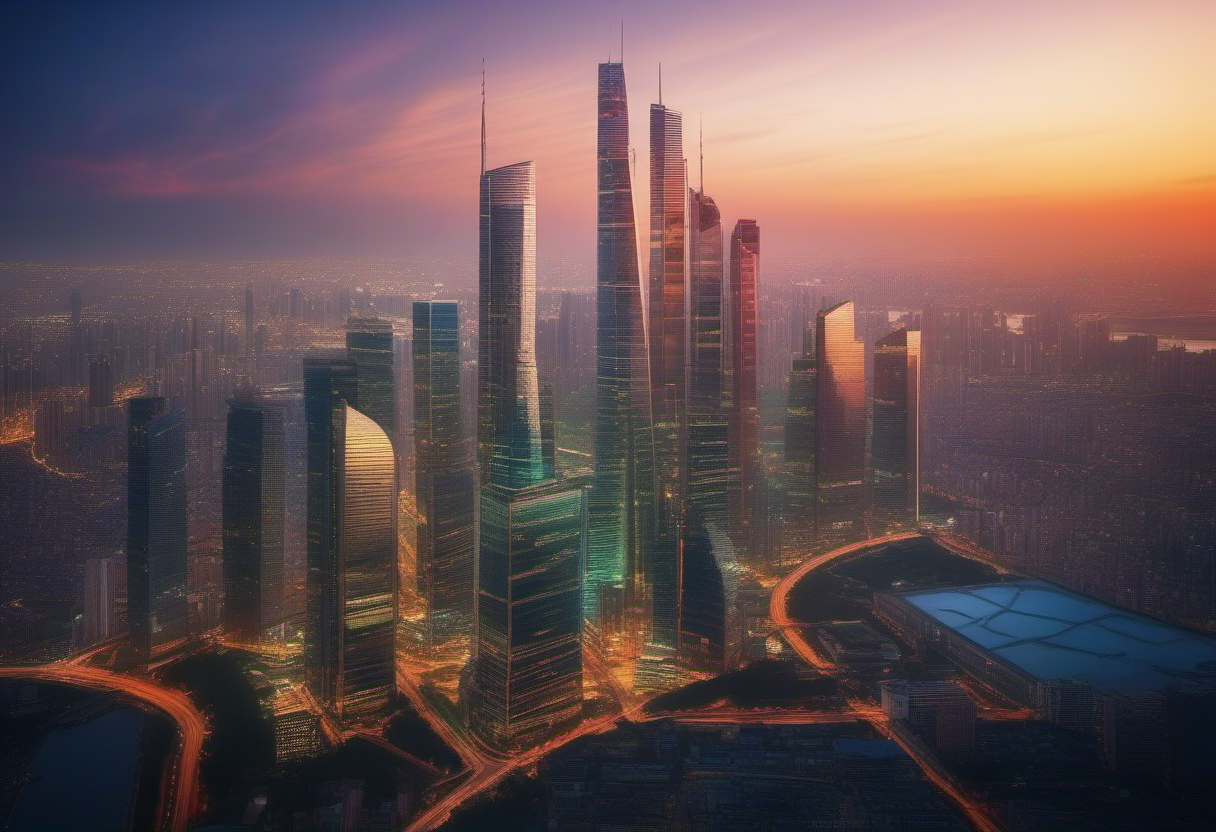
Generation parameters embedded in this image by AUTOMATIC1111 Stable Diffusion web UI or a fork of it (Forge, ...) (PNG 'parameters' text chunk):
Modern urban cityscape with glass skyscrapers, bustling streets, city lights reflecting in windows, aerial view, dramatic sunset sky, highly detailed, professional photography style
Negative prompt: (low quality, worst quality:1.2),bad anatomy, bad fingers, bad hands, missing fingers,multiple views, bad quality,lowres, displeasing, very displeasing,monochrome,sign
Steps: 28, Sampler: Euler a, Schedule type: Automatic, CFG scale: 6.5, Seed: 2181489649, Size: 1216x832, Model hash: 31e35c80fc, Model: sd_xl_base_1.0, Clip skip: 2, ENSD: 31337, Version: v1.10.1